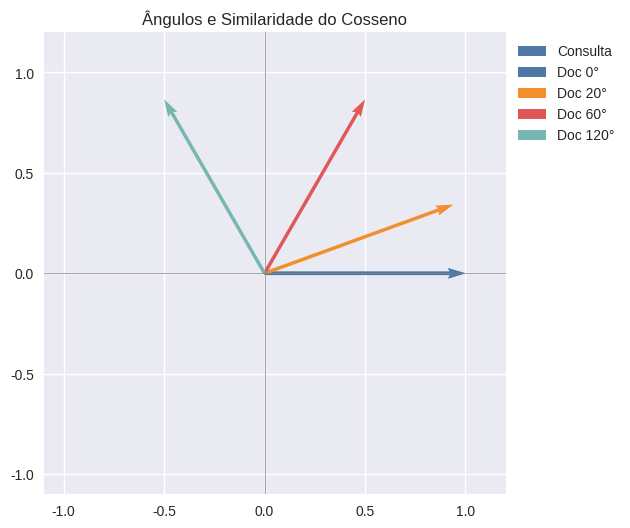

Write the Python code that produced this figure. (Note: this script raises an exception after producing the figure.)
import numpy as np
import pandas as pd
import matplotlib.pyplot as plt
import seaborn as sns

np.random.seed(11)
plt.style.use("seaborn-v0_8")


base = np.array([1.0, 0.0])
angles_deg = [0, 20, 60, 120]
colors = ["#4E79A7", "#F28E2B", "#E15759", "#76B7B2"]

fig, ax = plt.subplots(figsize=(6, 6))
ax.quiver(0, 0, base[0], base[1], angles='xy', scale_units='xy', scale=1, color="#4E79A7", label="Consulta")

for angle, color in zip(angles_deg, colors):
    rad = np.deg2rad(angle)
    vec = np.array([np.cos(rad), np.sin(rad)])
    ax.quiver(0, 0, vec[0], vec[1], angles='xy', scale_units='xy', scale=1, color=color, label=f"Doc {angle}°")

ax.set_xlim(-1.1, 1.2)
ax.set_ylim(-1.1, 1.2)
ax.set_aspect('equal')
ax.axhline(0, color='gray', linewidth=0.5)
ax.axvline(0, color='gray', linewidth=0.5)
ax.set_title("Ângulos e Similaridade do Cosseno")
ax.legend(loc='upper left', bbox_to_anchor=(1, 1))
plt.show()


documents = [
    "Guia rápido de cultivo de café orgânico em casa",
    "Receitas de sobremesas com chocolate amargo",
    "Como escolher o melhor grão para espresso intenso",
    "Cuidados essenciais ao torrar café em pequena escala",
    "Variações de bebidas geladas à base de café"
]

queries = [
    "Qual o melhor grão para espresso?",
    "Como fazer sobremesa com chocolate?"
]

# Embeddings sintéticos (apenas para demonstração)
emb_dim = 4
doc_embeddings = np.abs(np.random.randn(len(documents), emb_dim))
query_embeddings = np.abs(np.random.randn(len(queries), emb_dim))

docs_df = pd.DataFrame(doc_embeddings, columns=[f"dim_{i+1}" for i in range(emb_dim)])
docs_df.insert(0, "documento", documents)
queries_df = pd.DataFrame(query_embeddings, columns=[f"dim_{i+1}" for i in range(emb_dim)])
queries_df.insert(0, "consulta", queries)

docs_df, queries_df


def normalize_rows(matrix: np.ndarray) -> np.ndarray:
    norms = np.linalg.norm(matrix, axis=1, keepdims=True)
    norms[norms == 0] = 1e-9
    return matrix / norms


norm_docs = normalize_rows(doc_embeddings)
norm_queries = normalize_rows(query_embeddings)

norm_docs[:2], norm_queries[:1]


def cosine_similarity_matrix(query_matrix: np.ndarray, doc_matrix: np.ndarray) -> np.ndarray:
    return query_matrix @ doc_matrix.T


similarity = cosine_similarity_matrix(norm_queries, norm_docs)
similarity_df = pd.DataFrame(similarity, index=queries, columns=documents)
similarity_df


def search(query_idx: int, top_k: int = 3) -> pd.DataFrame:
    sims = similarity[query_idx]
    ranking = (
        pd.DataFrame({"documento": documents, "cosine_similarity": sims})
        .sort_values(by="cosine_similarity", ascending=False)
        .head(top_k)
        .reset_index(drop=True)
    )
    ranking.insert(0, "consulta", queries[query_idx])
    return ranking

search(0, top_k=3)


for idx in range(len(queries)):
    display(search(idx, top_k=3))


plt.figure(figsize=(8, 4))
sns.heatmap(similarity_df, annot=True, cmap="YlGnBu", fmt=".2f")
plt.title("Heatmap de Similaridade (Cosine)")
plt.ylabel("Consultas")
plt.xlabel("Documentos")
plt.show()
